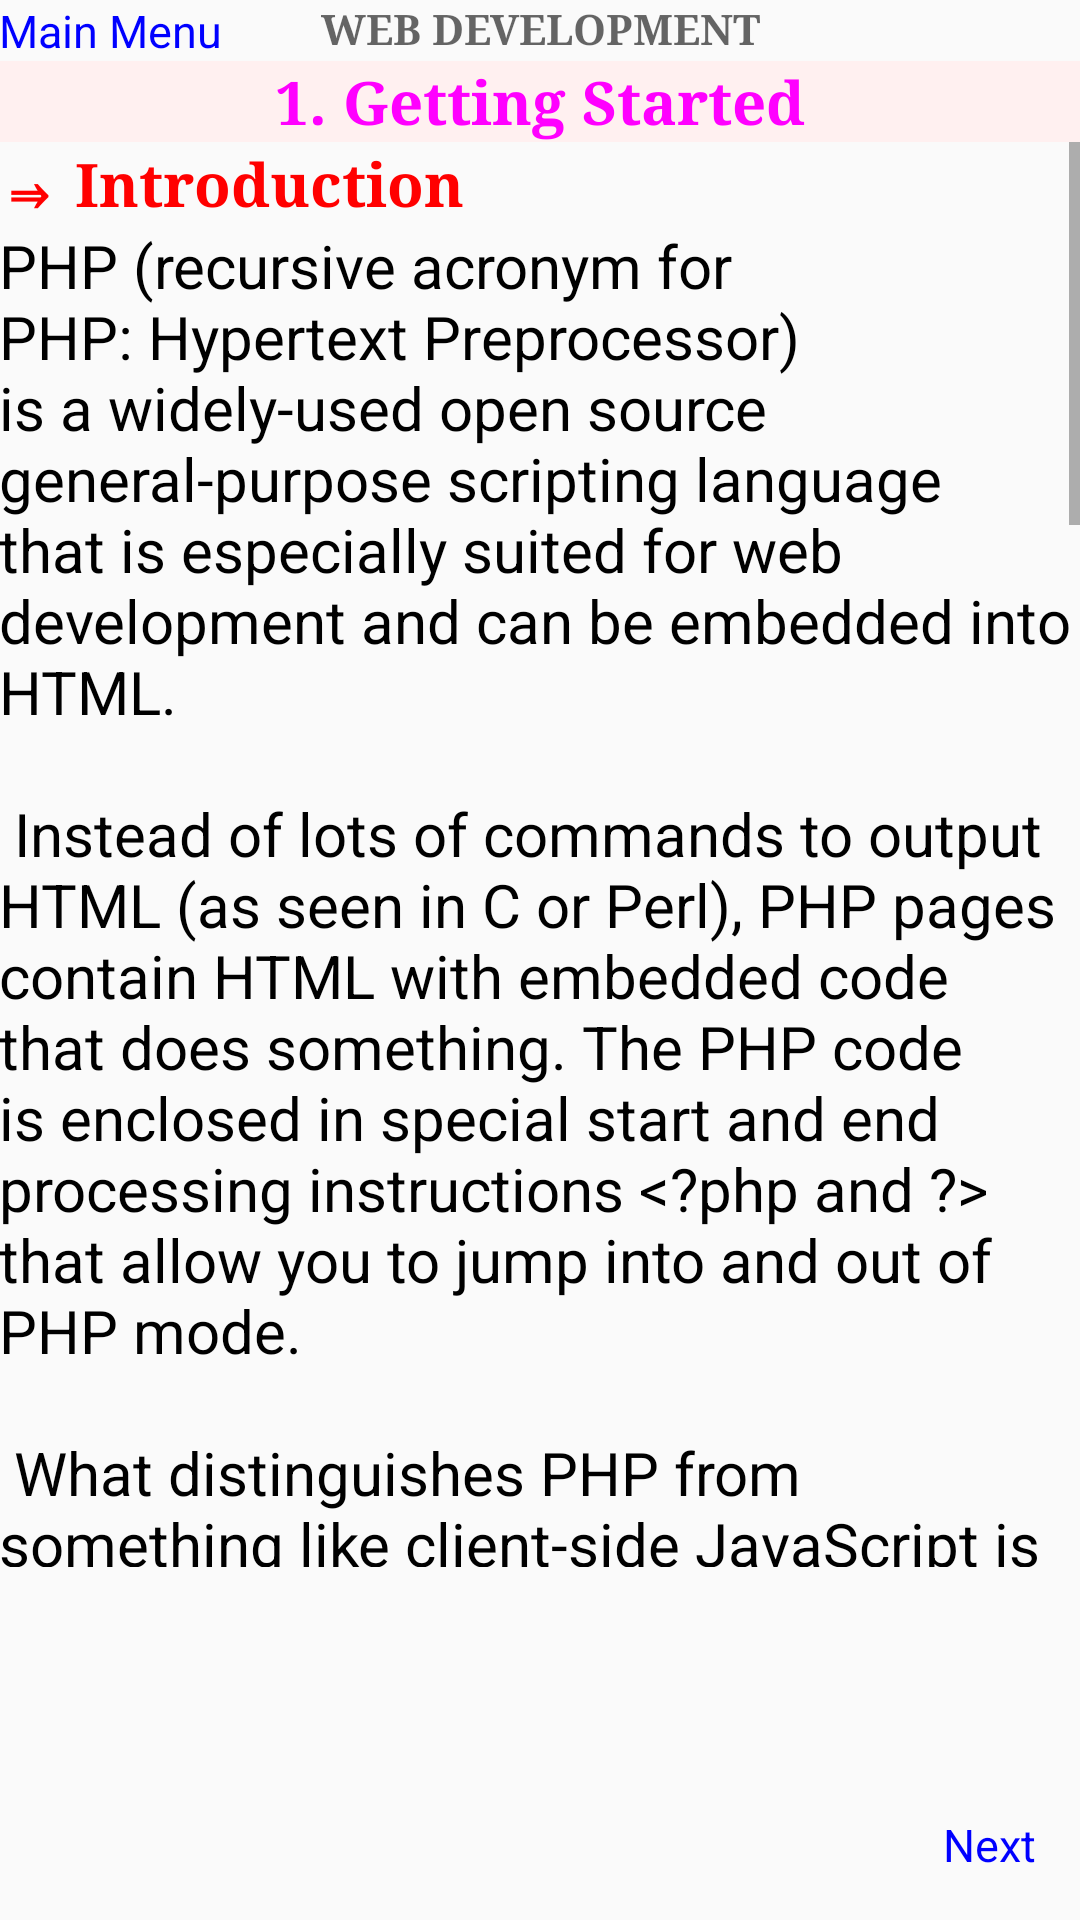

Layout XML and referenced resources for this Android screen:
<!-- AndroidManifest.xml: application theme AppTheme -->
<!-- res/layout/activity_getstart.xml -->
<RelativeLayout xmlns:android="http://schemas.android.com/apk/res/android"
    xmlns:tools="http://schemas.android.com/tools"
    android:layout_width="match_parent"
    android:layout_height="match_parent"
    android:paddingLeft="@dimen/activity_horizontal_margin"
    android:paddingRight="@dimen/activity_horizontal_margin"
    android:paddingTop="@dimen/activity_vertical_margin"
    android:paddingBottom="@dimen/activity_vertical_margin"
    android:orientation="vertical"
    tools:context="example.gophp.getstart">

    <TextView
        android:layout_width="wrap_content"
        android:layout_height="wrap_content"
        android:id="@+id/indexbutton"
        android:text="Main Menu"
        android:textSize="15sp"
        android:textColor="#00f"
        android:focusable="true"
        android:focusableInTouchMode="true"
        android:textColorLink="#df0000"
        android:textColorHighlight="#00ff00"
        android:linksClickable="true"
        android:layout_alignParentTop="true"
        android:layout_alignParentLeft="true"
        android:layout_alignParentStart="true"/>

    <TextView
        android:layout_width="wrap_content"
        android:layout_height="wrap_content"
        android:id="@+id/nextget"
        android:text="Next"
        android:textSize="15sp"
        android:textColor="#00f"
        android:focusable="true"
        android:focusableInTouchMode="true"
        android:textColorLink="#df0000"
        android:textColorHighlight="#00ff00"
        android:linksClickable="true"
        android:layout_alignParentBottom="true"
        android:layout_alignParentRight="true"
        android:layout_alignParentEnd="true"
        android:padding="15sp"/>

    <TextView
        android:layout_width="wrap_content"
        android:layout_height="wrap_content"
        android:textAppearance="?android:attr/textAppearanceMedium"
        android:text="Web Development"
        android:gravity="center"
        android:fontFamily="serif"
        android:textSize="14sp"
        android:textStyle="bold"
        android:textAllCaps="true"
        android:id="@+id/titlehead"
        android:layout_alignParentTop="true"
        android:layout_centerHorizontal="true"/>

    <TextView
        android:layout_width="match_parent"
        android:layout_height="wrap_content"
        android:background="#fff0f0"
        android:textAppearance="?android:attr/textAppearanceLarge"
        android:text="1. Getting Started"
        android:id="@+id/heading"
        android:textSize="20sp"
        android:textStyle="bold"
        android:fontFamily="serif"
        android:textColor="#ff00ff"
        android:gravity="center"
        android:shadowColor="#000000"
        android:layout_below="@+id/indexbutton"
        android:layout_centerHorizontal="true" />

    <ScrollView
        android:layout_width="match_parent"
        android:layout_height="475sp"
        android:layout_below="@+id/heading"
        android:layout_alignParentLeft="true"
        android:layout_alignParentStart="true"
        >
    <LinearLayout
        android:layout_height="wrap_content"
        android:layout_width="match_parent"
        android:orientation="vertical">

        <TextView
            android:layout_width="match_parent"
            android:layout_height="wrap_content"
            android:text="@string/getstart1"
            style="@style/head"
            android:layout_below="@+id/heading"
            android:id="@+id/intro" />

        <TextView
            android:layout_width="match_parent"
            android:layout_height="wrap_content"
            android:text="@string/getstart2"
            style="@style/content"
            android:layout_below="@+id/intro"
            android:id="@+id/introduction"/>

        <TextView
            android:layout_width="match_parent"
            android:layout_height="wrap_content"
            android:text="@string/getstart3"
            style="@style/head"
            android:layout_below="@+id/introduction"
            android:id="@+id/need" />

        <TextView
            android:layout_width="match_parent"
            android:layout_height="wrap_content"
            android:text="@string/getstart4"
            style="@style/content"
            android:layout_below="@+id/need"
            android:id="@+id/needing"/>
    </LinearLayout>
    </ScrollView>
</RelativeLayout>
<!-- resources referenced by this layout -->
<resources>
  <string name="getstart1">
          ⇒ Introduction
      </string>
  <string name="getstart2">
          PHP (recursive acronym for PHP: Hypertext Preprocessor) is a widely-used open source general-purpose scripting language that is especially suited for web development and can be embedded into HTML.\n\n
          Instead of lots of commands to output HTML (as seen in C or Perl), PHP pages contain HTML with embedded code that does something. The PHP code is enclosed in special start and end processing instructions &lt;?php and ?&gt; that allow you to jump into and out of PHP mode.\n\n
          What distinguishes PHP from something like client-side JavaScript is that the code is executed on the server, generating HTML which is then sent to the client. The client would receive the results of running that script, but would not know what the underlying code was. You can even configure your web server to process all your HTML files with PHP, and then there\'s really no way that users can tell what you have up your sleeve.
      </string>
  <string name="getstart3">
          ⇒ What do you need?
      </string>
  <string name="getstart4">
          In this tutorial we assume that your server has activated support for PHP and that all files ending in .php are handled by PHP. On most servers, this is the default extension for PHP files, but ask your server administrator to be sure. If your server supports PHP, then you do not need to do anything. Just create your .php files, put them in your web directory and the server will automatically parse them for you. There is no need to compile anything nor do you need to install any extra tools. Think of these PHP-enabled files as simple HTML files with a whole new family of magical tags that let you do all sorts of things./n/n
          Let us say you want to save precious bandwidth and develop locally. In this case, you will want to install a web server, such as &gt;&gt; Apache, and of course &gt;&gt; PHP. You will most likely want to install a database as well, such as &gt;&gt; MySQL.\n\n
          You can either install these individually or choose a simpler way. Our manual has installation instructions for PHP (assuming you already have some web server set up). If you have problems with installing PHP yourself, we would suggest you ask your questions on our &gt;&gt; installation mailing list. If you choose to go on the simpler route, then &gt;&gt; locate a pre-configured package for your operating system, which automatically installs all of these with just a few mouse clicks. It is easy to setup a web server with PHP support on any operating system, including MacOSX, Linux and Windows. On Linux, you may find &gt;&gt; rpmfind and &gt;&gt; PBone helpful for locating RPMs. You may also want to visit &gt;&gt; apt-get to find packages for Debian.
      </string>
  <style name="content">
          <item name="android:textSize">20sp</item>
          <item name="android:textColor">#000000</item>
      </style>
  <style name="head">
          <item name="android:textColor">#ff0000</item>
          <item name="android:textStyle">bold</item>
          <item name="android:textSize">20sp</item>
          <item name="android:fontFamily">serif</item>
      </style>
  <style name="AppTheme" parent="Theme.AppCompat.Light.DarkActionBar">
          
  
      </style>
</resources>
